pico-8 play session: no input (idle)

[t = 2 s] idle ~2s (no d-pad/buttons)
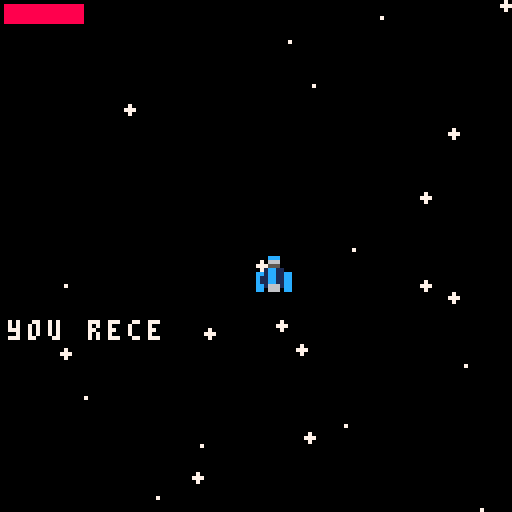
[t = 4 s] idle ~4s (no d-pad/buttons)
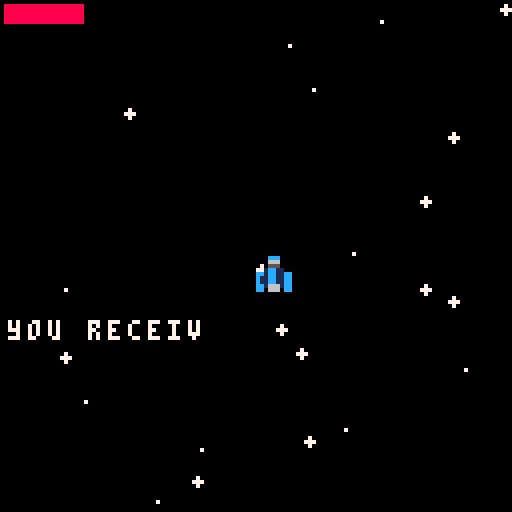
[t = 6 s] idle ~6s (no d-pad/buttons)
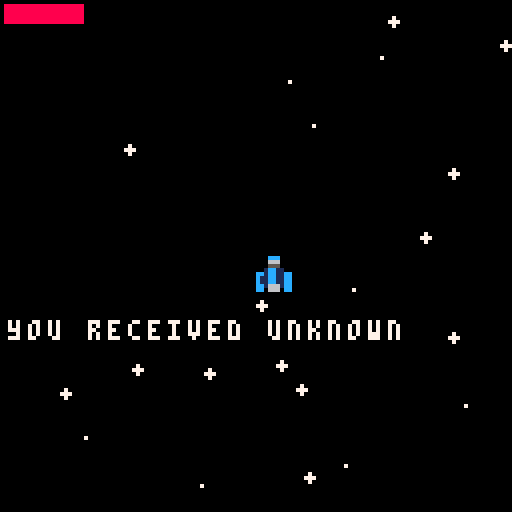
[t = 8 s] idle ~8s (no d-pad/buttons)
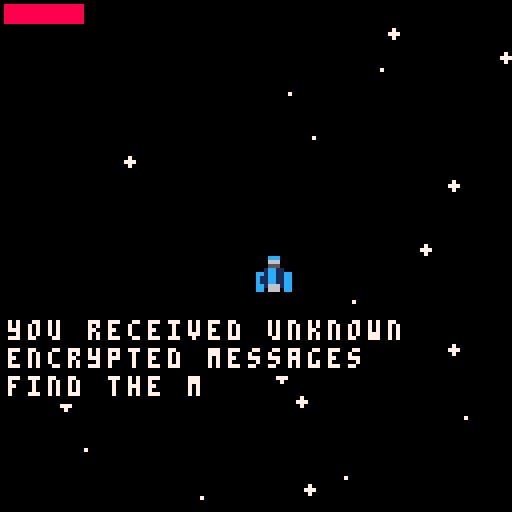

pico-8 cartridge
version 8
__lua__

-- fermijam
-- matheus mortatti
-------------

-- colors --
 black=0  dark_blue=1  dark_purple=2 dark_green=3
 brown=4  dark_gray=5  light_gray=6  white=7
 red=8    orange=9     yellow=10     green=11
 blue=12  indigo=13    pink=14       peach=15

k_left=0
k_right=1
k_up=2
k_down=3
k_message=4
k_pulsedrive=5
k_hyperdrive=4	-- second player button

objects={}
drive_fuel=100
shake=0
system_transmition=0
max_system_transmition=2
has_rebel=false
_hyperdriving=false
game_state=0
pause=false
fadeout=false

-- planet information --
------------------------

n_weather=6
_weather={"extreme cold", "cold", "extreme hot", "hot", "mild", "tropical"}

n_life=3
_life={"void", "intermitent", "abundant"}

-- god messages
gm_index=1
n_gmessages=3
god_messages={"1.##earey ##viorang", "2.#asw #ayan #ouwil #ebless", "3.#ressd #ntw #ndth #nrig"}

-- rebel messages
rm_index=1
n_rmessages=2
rebel_messages={"~r3b3ltr4n5m1t10n~#a. #eywi##kil##ou", "~r3b3ltr4n5m1t10n~#b. #pres #andt #nlef #ttwic"}

-- all encrypted messages
n_all_messages=5
all_messages= {"a. th***illk**lyo*", "b. ***ssupa***hen**ft**ice", "1. we****oursav*****gels", "2. do***esa**ndyou***lbeb***sed", "3. pr**s*own**icean***en***ht"}

p_distance=0
_sun=nil

ship={
	
	init=function(this)
		this.rotation=0
		this.rotation_speed=0
		this.scale=1
		this.speed=0
		this.dir=0
		this.p_shoot=false
		this.ship_state=0
		this.docking_state=0
		this.hd_state=0
		this.planet_dock=nil
		this.target={x=0, y=0}
		this.message=nil
		this.p_hyperdrive_release = false
		this.hd_timer=0
		this.has_hyperdrived=false
		this.has_seen_r=false
		this.has_seen_g=false
		this.spawned_sequencer=false
	end,

	update=function(this)
		if pause then return end

		local hyperdrive_press = btn(k_hyperdrive, 1)

		_hyperdriving=false
		local hyperdrive_release = not btn(k_hyperdrive, 1) and this.p_hyperdrive_release
		this.p_hyperdrive_release = btn(k_hyperdrive, 1)


		----------------------------------------
		-- 			normal state              --
		----------------------------------------
		if this.ship_state==0 then

			local input = btn(k_up) and 1 or (btn(k_down) and 0 or 0)
			local _break = btn(k_down)
			local shoot = btn(k_shoot) and not this.p_shoot
			this.p_shoot = btn(k_shoot)

			if btn(k_up) then this.dir=1 elseif btn(k_down) then this.dir=-1 end

			-- planet collision
			this.planet_dock=this.overlap_actor(0, 0)
			if this.planet_dock~=nil and this.planet_dock.type==planet and this.ship_state==0 then 
				this.ship_state=1
				this.message=init_obj(message, this.x-56, this.y+32, nil, "-- landing... --")
				this.target.x=this.planet_dock.x
				this.target.y=this.planet_dock.y
			end
			

			-- rotate ship
			if btn(k_right) then this.rotation_speed-=0.005 this.rotation_speed=clamp(this.rotation_speed,-0.05, 0.05)
			elseif btn(k_left) then this.rotation_speed +=0.005 this.rotation_speed=clamp(this.rotation_speed,-0.05, 0.05)
			else this.rotation_speed=appr(this.rotation_speed, 0, 0.005) end

			this.rotation+=this.rotation_speed

			-- movement
			local target_speed=2
			local friction=0.05

			if input == 0 then target_speed=0 friction = 0.01 end

			if _break then target_speed=0 friction=0.08 end

			if btn(k_pulsedrive) and drive_fuel>0 then 
				target_speed=5 
				friction=0.1 
				drive_fuel-=1
			elseif drive_fuel<100 and not btn(k_pulsedrive) then
				drive_fuel+=1 
			end

			this.speed=appr(this.speed, target_speed, friction)
			-- this.x+=this.speed*sin(this.rotation) 
			-- this.y-=this.speed*cos(this.rotation)

			
		----------------------------------------
		-- 			docking state             --
		----------------------------------------
		elseif this.ship_state==1 then
			
			

			-- ajusting position
			if this.docking_state==0 then
				this.target.x=this.planet_dock.x
				this.target.y=this.planet_dock.y

				this.speed=0
				this.x=appr(this.x, this.target.x, 1.5)
				this.y=appr(this.y, this.target.y, 1.5)
				this.rotation=appr(this.rotation, flr(this.rotation+0.5), 0.02)

				-- changing state
				if this.rotation==flr(this.rotation) and this.x==this.target.x and this.y==this.target.y then 
					this.docking_state=1 
				end

			-- docking
			elseif this.docking_state==1 then
				this.scale = appr(this.scale, 0.2, 0.02)
				this.x=this.planet_dock.x
				this.y=this.planet_dock.y

				-- changing state
				if this.scale==0.2 then 
					this.docking_state=2 
					del(objects, this.message)
					
					if this.planet_dock~=nil and this.planet_dock.transmition then

						if this.planet_dock.rebel then
							this.message=init_obj(message, this.x-56, this.y+25, nil, "* transmition incoming *#" .. rebel_messages[rm_index])
						else
							this.message=init_obj(message, this.x-56, this.y+25, nil, "* transmition incoming *#" .. god_messages[gm_index])
						end
						
						if not this.planet_dock.rebel then this.has_seen_g=true end
						if this.planet_dock.rebel then this.has_seen_r=true end

					elseif this.planet_dock~=nil then
						this.message=init_obj(message, this.x-56, this.y+25, nil, this.planet_dock.info)
					end
				end

			-- getting message state
			elseif this.docking_state==2 then
				this.x=this.planet_dock.x
				this.y=this.planet_dock.y

				if btn(k_up) then 
					this.docking_state=3
				end

			-- getting off the planet
			elseif this.docking_state==3 then

				this.scale = appr(this.scale, 1, 0.01)
				this.speed=appr(this.speed, 2, 0.01)
				this.x+=this.speed*sin(this.rotation) 
				this.y-=this.speed*cos(this.rotation)

				-- end of docking process
				if this.scale==1 then this.ship_state=0 this.docking_state=0 del(objects, this.message) end
			end


		----------------------------------------
		-- 			hyperdrive state          --
		----------------------------------------
		elseif this.ship_state==2 then
			shake=1
			if this.hd_state==0 then
				this.hd_timer+=1

				this.speed=appr(this.speed, 2, 0.1)

				if this.speed==2 and this.hd_timer>20 then this.hd_state=1 this.hd_timer=0 end
				if hyperdrive_release then this.ship_state=0 this.hd_state=0 this.hd_timer=0 end

			elseif this.hd_state==1 then

				this.speed=8
				_hyperdriving=true

				clear_obj() 
				generate(this.x, this.y, 128, -1, 15)

				if hyperdrive_release then

					if this.has_seen_r and rm_index<n_rmessages then rm_index+=1 this.has_seen_r=false end
					if this.has_seen_g and gm_index<n_gmessages then gm_index+=1 this.has_seen_g=false end

					this.hd_state=2 this.speed=20 generate(this.x, this.y, 1500, 5, 600, true) music(-1) music(3)
					
				end
				

			elseif this.hd_state==2 then

				this.speed=appr(this.speed, 1, 1.0)
				_hyperdriving=true

				if this.speed==1 then 
					this.hd_state=0 this.ship_state=0 music(-1)
				end

			end

		end

		-- hyperdrive generation code
		if this.ship_state!=1 then
			if this.ship_state!=2 and hyperdrive_press then this.ship_state=2 music(0)
			elseif hyperdrive_release and this.hd_state==0 then  music(-1) end
		end

		this.x+=this.speed*sin(this.rotation) 
		this.y-=this.speed*cos(this.rotation)

		-- init fire
		if this.ship_state!=1 and rnd(1) < 0.4 and (_hyperdriving or btn(k_up) or btn(k_pulsedrive)) then for i=0, flr(rnd(2)) do init_obj(fire, this.x+4-3*sin(this.rotation-rnd(0.05)+0.05) , this.y+4+3*cos(this.rotation-rnd(0.05)+0.05) , this.rotation) end end

		-- if the player finishes the puzzles
		if not this.spawned_sequencer and ((this.has_seen_r and rm_index==n_rmessages) or (this.has_seen_g and gm_index==n_gmessages)) then
			init_obj(sequencer, 0, 0)
			this.spawned_sequencer=true
		end
end,

	draw=function(this)
		draw_rotated(8, 0, 8, 8, this.x+4, this.y+4, this.rotation, this.scale)
		
		--rectfill(this.x, this.y, this.x+this.hitbox.x+this.hitbox.w, this.y+this.hitbox.y+this.hitbox.h, white)
	end
}

planet={
	init=function(this)
		this.timer=200
		this.spawn_time = 200
		this.radius = 10
		this.col=flr(rnd(15)+1)
		this.docked=false
		
		this.info=generate_info()
		this.t=rnd(1)
		this.speed=rnd(0.00100)+0.00005
		this.distance=p_distance
		this.center={x=0, y=0}


		this.transmition=false
		this.rebel=false
		if system_transmition < max_system_transmition then 
			this.transmition=true
			system_transmition+=1

			if has_rebel==false then
				this.rebel=true
				has_rebel=true
			end 
		end

	end,

	update=function(this)
		if this.transmition and this.timer > this.spawn_time+rnd(10) then
			init_obj(transmition, this.x+4, this.y+4)
			this.timer=0
		end

		this.x=1.5*this.distance*cos(this.t) + _sun.x
		this.y=2*this.distance*sin(this.t) + _sun.y
		this.t+=this.speed

		this.timer+=1

	end,

	draw=function(this)
		circfill(this.x+4, this.y+4, this.radius, this.col)
		--rectfill(this.x, this.y, this.x+this.hitbox.x+this.hitbox.w, this.y+this.hitbox.y+this.hitbox.h, white)
	end,

}

sun={
	init=function(this)
		this.radius = 30
	end,

	update=function(this)

	end,

	draw=function(this)
		circfill(this.x+4, this.y+4, this.radius, yellow)
	end,

}

transmition={
	init=function(this)
		this.inc=0.5
		this.radius=0
		this.max_r=200
	end,

	update=function(this)

		this.radius+=this.inc
		if this.radius > this.max_r then
			del(objects, this)
		end
	end,

	draw=function(this)
		circ(this.x, this.y, this.radius, white)
	end
}

star={
	init=function(this)
		this.radius=rnd(2)

	end,

	update=function(this)

	end,

	draw=function(this)
		circfill(this.x, this.y, this.radius, white)
	end
}

fire={
	init=function(this)
		this.radius=rnd(3)
		if rnd(1) < 0.3 then this.col=red else this.col=orange end
	end,

	update=function(this)
		if this.radius < 0 then del(objects, this) end
		this.radius-=0.07

		this.x-=sin(this.rotation) 
		this.y+=cos(this.rotation)

	end,

	draw=function(this)
		circfill(this.x, this.y, this.radius, this.col)
	end
}


explosion={
	init=function(this)
		this.radius=rnd(15)+2
		this.x+=rnd(8)-4
		this.y+=rnd(8)-4
		this.time=0

		local odds=rnd(3)
		if odds>=0 and odds<1 then
			this.col=red
		elseif odds>=1 and odds<2 then
			this.col=white
		elseif odds>=2 and odds<=3 then
			this.col=orange
		end
	end,

	update=function(this)
		if this.time>2 then del(objects, this) end
		this.time+=1
	end,

	draw=function(this)
		circfill(this.x, this.y, this.radius, this.col)
	end
}


message={
	init=function(this) 
		this.index=0
		this.last=0
		this.stop=false
		music(4)
	end,

	update=function(this) 

	end,

	draw=function(this)
		if this.index<#this.text then
		 this.index+=0.5
			if this.index>=this.last+1 then
			 this.last+=1
			end
		elseif not this.stop then
			this.stop=true
			music(-1)
		end
		this.off={x=2,y=80}
		for i=1,this.index do
			if sub(this.text,i,i)~="#" then
				rectfill(this.off.x-2,this.off.y-2,this.off.x+7,this.off.y+6 ,black)
				print(sub(this.text,i,i),this.off.x,this.off.y, white)
				this.off.x+=5
			else
				this.off.x=2
				this.off.y+=7
			end
		end
	end
}

sequencer={
	init=function(this)
		this.sequence_r={2, 0, 0}
		this.sequence_g={3, 3, 1}
		this.r_index=1
		this.g_index=1
		this.p_left=false
		this.p_right=false
		this.p_up=false
		this.p_down=false

	end,

	update=function(this)
		local left=btn(k_left) and not this.p_left
		this.p_left=btn(k_left)

		local right=btn(k_right) and not this.p_right
		this.p_right=btn(k_right)

		local up=btn(k_up) and not this.p_up
		this.p_up=btn(k_up)

		local down=btn(k_down) and not this.p_down
		this.p_down=btn(k_down)

		if left then
			if this.sequence_r[this.r_index]==k_left then this.r_index+=1 else this.r_index=1 end
			if this.sequence_g[this.g_index]==k_left then this.g_index+=1 else this.g_index=1 end
		end

		if right then
			if this.sequence_r[this.r_index]==k_right then this.r_index+=1 else this.r_index=1 end
			if this.sequence_g[this.g_index]==k_right then this.g_index+=1 else this.g_index=1 end
		end

		if up then
			if this.sequence_r[this.r_index]==k_up then this.r_index+=1 else this.r_index=1 end
			if this.sequence_g[this.g_index]==k_up then this.g_index+=1 else this.g_index=1 end
		end

		if down then
			if this.sequence_r[this.r_index]==k_down then this.r_index+=1 else this.r_index=1 end
			if this.sequence_g[this.g_index]==k_down then this.g_index+=1 else this.g_index=1 end
		end

		if this.r_index>3 then init_obj(cutscene_rebel, 0, 0) del(objects, this) elseif this.g_index>3 then init_obj(cutscene_god, 0, 0) del(objects, this) end

	end,

	draw=function(this)
	end
}

cutscene_god={
	init=function(this)
		this.state=0
		this.time=0
		pause=true
		this.msg=init_obj(message, 0, 0, nil, "you came this far but #the first you were not #we are the rulers#we are the gods #and you came too far #for our forgiveness")
	end,

	update=function(this)
		if this.state==0 then
			if this.time>300 then del(objects, this.msg) this.state=1 this.time=0 sfx(6) end
		elseif this.state==1 then
			shake=1
			if this.time>100 then this.state=2 sfx(5) this.time=0 end
		elseif this.state==2 then
			shake=1
			init_obj(explosion, player.x, player.y)
			if this.time>150 then run() end
		end
		this.time+=1
	end,

	draw=function(this)
	end
}

cutscene_rebel={
	init=function(this)
		this.state=0
		this.time=0
		pause=true
		this.msg=init_obj(message, 0, 0, nil, "here we hide #with us you shall dwell #they are strong. they are lethal #but we will be as well")
	end,

	update=function(this)
		if this.state==0 then
			if this.time>300 then del(objects, this.msg) this.state=1 this.time=0 run() end
		end
		this.time+=1
	end,

	draw=function(this)
	end
}

hud={
	init=function(this)

	end,

	update=function(this)

	end,

	draw=function(this)
		rectfill(1, 1, drive_fuel*0.2+1, 5, red)
	end


}

_menu={
	init=function(this)
		this.time=0

		generate(64, 64, 128, -1, 15, false)


	end,

	update=function(this)
		if btn(k_pulsedrive) then
			game_state=1
			generate(64, 64, 1024, -1, 500, false)
			hud.init(hud)
			init_obj(message, 0, 0, nil, "you received unknown #encrypted messages #find the missing pieces ##(c) to see the messages ##now hyperdrive away")
			player=init_obj(ship, 64, 64)
		end

	end,

	draw=function(this)
		--map(0, 0, 0, 0, 16, 16)
		local name="pico paradox"
		local by = "by"
		local twitter = "@matheusmortatti"
		local start = "press z to start your journey"
		local pen = "(shift)-hyperdrive-(x)-boost"

		print(name, 64-#name*4/2, 20+4*cos(this.time))
		print(by, 64-#by*4/2, 40+4*sin(this.time))
		print(twitter, 64-#twitter*4/2, 60+4*cos(this.time))
		print(start, 64-#start*4/2, 80)
		print(pen, 64-#pen*4/2, 100)
		this.time+=0.01
	end


}

-- initiates object on the scene
function init_obj(type, x, y, rotation, _message)
	local obj={}
	obj.type = type
	obj.x = x
	obj.y = y
	obj.hitbox={x=0, y=0, w=8, h=8}
	obj.rotation=rotation

	if obj.type==message then obj.text=_message end

	-- collision between actors
	obj.overlap_actor=function(ox, oy)
		for other in all(objects) do
			if other~=nil and other!=obj and
				other.x+other.hitbox.x+other.hitbox.w > obj.x+obj.hitbox.x+ox and
				other.y+other.hitbox.y+other.hitbox.h > obj.y+obj.hitbox.y+oy and
				other.x+other.hitbox.x < obj.x+obj.hitbox.x+obj.hitbox.w+ox and
				other.y+other.hitbox.y < obj.y+obj.hitbox.y+obj.hitbox.h+oy then

				return other
			end
		end
		return nil
	end

	obj.type.init(obj)
	add(objects, obj)

	return obj
end

-- clear all(most) objects on the screen
function clear_obj()
	foreach(objects, function(obj)
		if obj.type!=ship and obj.type!=fire and obj.type!=sequencer then del(objects, obj) end
	end)
	system_transmition=0
	has_rebel=false
end

-- generate star system
function generate(x, y, _space, planets, stars, _has_sun)
	local n_star=stars
	local n_planets=planets
	local space=_space
	local has_sun=_has_sun

	

	for i=0, n_star do
		init_obj(star, rnd(space)-space/2+x, rnd(space)-space/2+y)
	end

	if has_sun then
		_sun=init_obj(sun, x, y)
		p_distance=150
		init_obj(planet, 0, 0)
		p_distance=60
		init_obj(planet, 0, 0)
		p_distance=0
	end

		
	for i=1, n_planets-2 do
		p_distance+=35+rnd(10)
		init_obj(planet, rnd(space)-space/2+x, rnd(space)-space/2+y)
	end

end

-- generates planet information
function generate_info()

	local name = "* planet 0x"
	local life = "life: " .. _life[flr(rnd(n_life))+1]
	local weather = "weather: " .. _weather[flr(rnd(n_weather))+1]

	for i=1, 8 do
		if rnd(1) < 0.5 then 
			local odds = rnd(6)
			if odds > 0 and odds <= 1 then
				name = name .. "a"
			elseif odds >= 1 and odds <= 2 then
				name = name .. "b"
			elseif odds > 2 and odds <= 3 then
				name = name .. "c"
			elseif odds > 3 and odds <= 4 then
				name = name .. "d"
			elseif odds > 4 and odds <= 5 then
				name = name .. "e"
			elseif odds > 5 and odds <= 6 then
				name = name .. "f"
			end
		else name = name .. flr(rnd(10)) end
	end

	name = name .. " *"

	return name .. "#" .. life .. "#" .. weather

end

function show_messages()
	local x=player.x-64
	local y=player.y-64
	for i=1, n_all_messages do
		rectfill(x,y+20*i-2,x+2+4*#all_messages[i],y+20*i+6 ,black)
		print(all_messages[i], x, y+20*i, white)
	end
end


function _draw()

	-- trail effect
	if _hyperdriving then
		for i=0,1999 do
  		circ(rnd(128),rnd(128),1,0)
		end
	else
		cls()
	end

	if player ~= nil then
		if shake>0 then
				shake-=1
				camera(player.x-64+rnd(2)-1, player.y-64+rnd(2)-1)
		else	
				camera(player.x-64, player.y-64)
		end
	end

	draw_message=nil
	foreach(objects, function(obj)
				if obj.type~=message then obj.type.draw(obj) else draw_message=obj end
			end)

	if game_state==0 then
		_menu.draw(_menu)
	elseif game_state==1 then

		if player~=nil then player.type.draw(player) end

		camera()
		--print(stat(0) .. "  " .. stat(1), 50, 0)
		hud.draw(this)
		
		if draw_message~=nil then draw_message.type.draw(draw_message) end

		if btn(k_message) then game_state=2 end

	elseif game_state==2 then
		show_messages()
		if not btn(k_message) then game_state=1 end
	end
end

function _update()
	if game_state==0 then _menu.update(_menu) end
		foreach(objects, function(obj)
					obj.type.update(obj)
			end)

		hud.update(hud)


end

function _init()
	_menu.init(_menu)
end

--[[
	// quick and dirty way of rotating a sprite
	sx = spritecheet x-coord
	sy = spritecheet y-coord
	sw = pixel width of source sprite
	sh = pixel height of source sprite
	px = x-coord of where to draw rotated sprite on screen
	py = x-coord of where to draw rotated sprite on screen
	r = amount to rotate (radians)
	s = 1.0 for normal scale, 0.5 for half, etc
]]
function draw_rotated(sx,sy,sw,sh,px,py,r,s)
	-- loop through all the pixels
	for y=sy,sy+sh,1 do
		for x=sx,sx+sw,1 do
			-- get source pixel color
			col = sget(x,y)
			-- skip transparent pixel (zero in this case)
			if (col != 0) then
				-- rotate pixel around center
				local xx = (x-sx)-sw/2
				local yy = (y-sy)-sh/2
				local x2 = (xx*cos(r) - yy*sin(r))*s
				local y2 = (yy*cos(r) + xx*sin(r))*s
				-- translate rotated pixel to where we want to draw it on screen
				local x3 = flr(x2+px)
				local y3 = flr(y2+py)
				-- use rectfill if scale is > 1, otherwise just pixel it
				if (s >= 1) then
					local w = flr(x2+px+s)
					local h = flr(y2+py+s)
					rectfill(x3,y3,w,h,col)
				else
					pset(x3,y3,col)
				end
			end
		end
	end
end

-- helper functions --
----------------------

function clamp(val,a,b)
	if b>a then 
		return max(a, min(b, val))
	else
		return max(b, min(a, val))
	end
end

function appr(val, target, amount)
	return val > target and max(val-amount, target) or min(val+amount, target)
end

function sign(val)
	return (val>0 and 1) or (val<0 and -1) or 0
end
__gfx__
00000000000cc0000000000000000000000000000000000000000000000000000000000000000000000000000000000000000000000000000000000000000000
00000000000660000000000000000000000000000000000000000000000000000000000000000000000000000000000000000000000000000000000000000000
00000000000550000000000000000000000000000000000000000000000000000000000000000000000000000000000000000000000000000000000000000000
00000000001cc1000099990066666600006000066666600006666666660000000000000000000000000000000000000000000000000000000000000000000000
00000000c01cc10c089aa98060000600006000060000000006000006060000000000000000000000000000000000000000000000000000000000000000000000
00000000c11cc11c089aa98060000600006000060000000006000006060000000000000000000000000000000000000000000000000000000000000000000000
00000000c11cc11c0089980060006600006000060000000006000006060000000000000000000000000000000000000000000000000000000000000000000000
00000000c006600c0008800060000000006000060000000006000006060000000000000000000000000000000000000000000000000000000000000000000000
00000000000000000000000060000000006000060000000006000006060000000000000000000000000000000000000000000000000000000000000000000000
00000000000000000000000060000000006000060000000006000006060000000000000000000000000000000000000000000000000000000000000000000000
00000000000000000000000060000000006000060000000006000006060000000000000000000000000000000000000000000000000000000000000000000000
00000000000000000000000060000000006000066666600006666666660000000000000000000000000000000000000000000000000000000000000000000000
00000000000000000000000000000000000000000000000000000000000000000000000000000000000000000000000000000000000000000000000000000000
00000000000000000000000000000000000000000000000000000000000000000000000000000000000000000000000000000000000000000000000000000000
00000000000000000000000000000000000000000000000000000000000000000000000000000000000000000000000000000000000000000000000000000000
00000000000000000000000000000000000000000000000000000000000000000000000000000000000000000000000000000000000000000000000000000000
00000000000000000000000000000000000000000000000000000000000000000000000000000000000000000000000000000000000000000000000000000000
00000000000000000000000000000000000000000000000000000000000000000000000000000000000000000000000000000000000000000000000000000000
00000000000000000000000000000000000000000000000000000000000000000000000000000000000000000000000000000000000000000000000000000000
00000000000000000000000000000000000000000000000000000000000000000000000000000000000000000000000000000000000000000000000000000000
00000000000000000000000000000000000000000000000000000000000000000000000000000000000000000000000000000000000000000000000000000000
00000000000000000000000000000000000000000000000000000000000000000000000000000000000000000000000000000000000000000000000000000000
00000000000000000000000000000000000000000000000000000000000000000000000000000000000000000000000000000000000000000000000000000000
00000000000000000000000000000000000000000000000000000000000000000000000000000000000000000000000000000000000000000000000000000000
00000000000000000000000000000000000000000000000000000000000000000000000000000000000000000000000000000000000000000000000000000000
00000000000000000000000000000000000000000000000000000000000000000000000000000000000000000000000000000000000000000000000000000000
00000000000000000000000000000000000000000000000000000000000000000000000000000000000000000000000000000000000000000000000000000000
00000000000000000000000000000000000000000000000000000000000000000000000000000000000000000000000000000000000000000000000000000000
00000000000000000000000000000000000000000000000000000000000000000000000000000000000000000000000000000000000000000000000000000000
00000000000000000000000000000000000000000000000000000000000000000000000000000000000000000000000000000000000000000000000000000000
00000000000000000000000000000000000000000000000000000000000000000000000000000000000000000000000000000000000000000000000000000000
00000000000000000000000000000000000000000000000000000000000000000000000000000000000000000000000000000000000000000000000000000000
00000000000000000000000000000000000000000000000000000000000000000000000000000000000000000000000000000000000000000000000000000000
00000000000000000000000000000000000000000000000000000000000000000000000000000000000000000000000000000000000000000000000000000000
00000000000000000000000000000000000000000000000000000000000000000000000000000000000000000000000000000000000000000000000000000000
00000000000000000000000000000000000000000000000000000000000000000000000000000000000000000000000000000000000000000000000000000000
00000000000000000000000000000000000000000000000000000000000000000000000000000000000000000000000000000000000000000000000000000000
00000000000000000000000000000000000000000000000000000000000000000000000000000000000000000000000000000000000000000000000000000000
00000000000000000000000000000000000000000000000000000000000000000000000000000000000000000000000000000000000000000000000000000000
00000000000000000000000000000000000000000000000000000000000000000000000000000000000000000000000000000000000000000000000000000000
00000000000000000000000000000000000000000000000000000000000000000000000000000000000000000000000000000000000000000000000000000000
00000000000000000000000000000000000000000000000000000000000000000000000000000000000000000000000000000000000000000000000000000000
00000000000000000000000000000000000000000000000000000000000000000000000000000000000000000000000000000000000000000000000000000000
00000000000000000000000000000000000000000000000000000000000000000000000000000000000000000000000000000000000000000000000000000000
00000000000000000000000000000000000000000000000000000000000000000000000000000000000000000000000000000000000000000000000000000000
00000000000000000000000000000000000000000000000000000000000000000000000000000000000000000000000000000000000000000000000000000000
00000000000000000000000000000000000000000000000000000000000000000000000000000000000000000000000000000000000000000000000000000000
00000000000000000000000000000000000000000000000000000000000000000000000000000000000000000000000000000000000000000000000000000000
00000000000000000000000000000000000000000000000000000000000000000000000000000000000000000000000000000000000000000000000000000000
00000000000000000000000000000000000000000000000000000000000000000000000000000000000000000000000000000000000000000000000000000000
00000000000000000000000000000000000000000000000000000000000000000000000000000000000000000000000000000000000000000000000000000000
00000000000000000000000000000000000000000000000000000000000000000000000000000000000000000000000000000000000000000000000000000000
00000000000000000000000000000000000000000000000000000000000000000000000000000000000000000000000000000000000000000000000000000000
00000000000000000000000000000000000000000000000000000000000000000000000000000000000000000000000000000000000000000000000000000000
00000000000000000000000000000000000000000000000000000000000000000000000000000000000000000000000000000000000000000000000000000000
00000000000000000000000000000000000000000000000000000000000000000000000000000000000000000000000000000000000000000000000000000000
00000000000000000000000000000000000000000000000000000000000000000000000000000000000000000000000000000000000000000000000000000000
00000000000000000000000000000000000000000000000000000000000000000000000000000000000000000000000000000000000000000000000000000000
00000000000000000000000000000000000000000000000000000000000000000000000000000000000000000000000000000000000000000000000000000000
00000000000000000000000000000000000000000000000000000000000000000000000000000000000000000000000000000000000000000000000000000000
00000000000000000000000000000000000000000000000000000000000000000000000000000000000000000000000000000000000000000000000000000000
00000000000000000000000000000000000000000000000000000000000000000000000000000000000000000000000000000000000000000000000000000000
00000000000000000000000000000000000000000000000000000000000000000000000000000000000000000000000000000000000000000000000000000000
00000000000000000000000000000000000000000000000000000000000000000000000000000000000000000000000000000000000000000000000000000000
00000000000000000000000000000000000000000000000000000000000000000000000000000000000000000000000000000000000000000000000000000000
00000000000000000000000000000000000000000000000000000000000000000000000000000000000000000000000000000000000000000000000000000000
00000000000000000000000000000000000000000000000000000000000000000000000000000000000000000000000000000000000000000000000000000000
00000000000000000000000000000000000000000000000000000000000000000000000000000000000000000000000000000000000000000000000000000000
00000000000000000000000000000000000000000000000000000000000000000000000000000000000000000000000000000000000000000000000000000000
00000000000000000000000000000000000000000000000000000000000000000000000000000000000000000000000000000000000000000000000000000000
00000000000000000000000000000000000000000000000000000000000000000000000000000000000000000000000000000000000000000000000000000000
00000000000000000000000000000000000000000000000000000000000000000000000000000000000000000000000000000000000000000000000000000000
00000000000000000000000000000000000000000000000000000000000000000000000000000000000000000000000000000000000000000000000000000000
00000000000000000000000000000000000000000000000000000000000000000000000000000000000000000000000000000000000000000000000000000000
00000000000000000000000000000000000000000000000000000000000000000000000000000000000000000000000000000000000000000000000000000000
00000000000000000000000000000000000000000000000000000000000000000000000000000000000000000000000000000000000000000000000000000000
00000000000000000000000000000000000000000000000000000000000000000000000000000000000000000000000000000000000000000000000000000000
00000000000000000000000000000000000000000000000000000000000000000000000000000000000000000000000000000000000000000000000000000000
00000000000000000000000000000000000000000000000000000000000000000000000000000000000000000000000000000000000000000000000000000000
00000000000000000000000000000000000000000000000000000000000000000000000000000000000000000000000000000000000000000000000000000000
00000000000000000000000000000000000000000000000000000000000000000000000000000000000000000000000000000000000000000000000000000000
00000000000000000000000000000000000000000000000000000000000000000000000000000000000000000000000000000000000000000000000000000000
00000000000000000000000000000000000000000000000000000000000000000000000000000000000000000000000000000000000000000000000000000000
00000000000000000000000000000000000000000000000000000000000000000000000000000000000000000000000000000000000000000000000000000000
00000000000000000000000000000000000000000000000000000000000000000000000000000000000000000000000000000000000000000000000000000000
00000000000000000000000000000000000000000000000000000000000000000000000000000000000000000000000000000000000000000000000000000000
00000000000000000000000000000000000000000000000000000000000000000000000000000000000000000000000000000000000000000000000000000000
00000000000000000000000000000000000000000000000000000000000000000000000000000000000000000000000000000000000000000000000000000000
00000000000000000000000000000000000000000000000000000000000000000000000000000000000000000000000000000000000000000000000000000000
00000000000000000000000000000000000000000000000000000000000000000000000000000000000000000000000000000000000000000000000000000000
00000000000000000000000000000000000000000000000000000000000000000000000000000000000000000000000000000000000000000000000000000000
00000000000000000000000000000000000000000000000000000000000000000000000000000000000000000000000000000000000000000000000000000000
00000000000000000000000000000000000000000000000000000000000000000000000000000000000000000000000000000000000000000000000000000000
00000000000000000000000000000000000000000000000000000000000000000000000000000000000000000000000000000000000000000000000000000000
00000000000000000000000000000000000000000000000000000000000000000000000000000000000000000000000000000000000000000000000000000000
00000000000000000000000000000000000000000000000000000000000000000000000000000000000000000000000000000000000000000000000000000000
00000000000000000000000000000000000000000000000000000000000000000000000000000000000000000000000000000000000000000000000000000000
00000000000000000000000000000000000000000000000000000000000000000000000000000000000000000000000000000000000000000000000000000000
00000000000000000000000000000000000000000000000000000000000000000000000000000000000000000000000000000000000000000000000000000000
00000000000000000000000000000000000000000000000000000000000000000000000000000000000000000000000000000000000000000000000000000000
00000000000000000000000000000000000000000000000000000000000000000000000000000000000000000000000000000000000000000000000000000000
00000000000000000000000000000000000000000000000000000000000000000000000000000000000000000000000000000000000000000000000000000000
00000000000000000000000000000000000000000000000000000000000000000000000000000000000000000000000000000000000000000000000000000000
00000000000000000000000000000000000000000000000000000000000000000000000000000000000000000000000000000000000000000000000000000000
00000000000000000000000000000000000000000000000000000000000000000000000000000000000000000000000000000000000000000000000000000000
00000000000000000000000000000000000000000000000000000000000000000000000000000000000000000000000000000000000000000000000000000000
00000000000000000000000000000000000000000000000000000000000000000000000000000000000000000000000000000000000000000000000000000000
00000000000000000000000000000000000000000000000000000000000000000000000000000000000000000000000000000000000000000000000000000000
00000000000000000000000000000000000000000000000000000000000000000000000000000000000000000000000000000000000000000000000000000000
00000000000000000000000000000000000000000000000000000000000000000000000000000000000000000000000000000000000000000000000000000000
00000000000000000000000000000000000000000000000000000000000000000000000000000000000000000000000000000000000000000000000000000000
00000000000000000000000000000000000000000000000000000000000000000000000000000000000000000000000000000000000000000000000000000000
00000000000000000000000000000000000000000000000000000000000000000000000000000000000000000000000000000000000000000000000000000000
00000000000000000000000000000000000000000000000000000000000000000000000000000000000000000000000000000000000000000000000000000000
00000000000000000000000000000000000000000000000000000000000000000000000000000000000000000000000000000000000000000000000000000000
00000000000000000000000000000000000000000000000000000000000000000000000000000000000000000000000000000000000000000000000000000000
00000000000000000000000000000000000000000000000000000000000000000000000000000000000000000000000000000000000000000000000000000000
00000000000000000000000000000000000000000000000000000000000000000000000000000000000000000000000000000000000000000000000000000000
00000000000000000000000000000000000000000000000000000000000000000000000000000000000000000000000000000000000000000000000000000000
00000000000000000000000000000000000000000000000000000000000000000000000000000000000000000000000000000000000000000000000000000000
00000000000000000000000000000000000000000000000000000000000000000000000000000000000000000000000000000000000000000000000000000000
00000000000000000000000000000000000000000000000000000000000000000000000000000000000000000000000000000000000000000000000000000000
00000000000000000000000000000000000000000000000000000000000000000000000000000000000000000000000000000000000000000000000000000000
00000000000000000000000000000000000000000000000000000000000000000000000000000000000000000000000000000000000000000000000000000000
00000000000000000000000000000000000000000000000000000000000000000000000000000000000000000000000000000000000000000000000000000000
00000000000000000000000000000000000000000000000000000000000000000000000000000000000000000000000000000000000000000000000000000000
00000000000000000000000000000000000000000000000000000000000000000000000000000000000000000000000000000000000000000000000000000000
00000000000000000000000000000000000000000000000000000000000000000000000000000000000000000000000000000000000000000000000000000000
__gff__
0000000000000000000000000000000000000000000000000000000000000000000000000000000000000000000000000000000000000000000000000000000000000000000000000000000000000000000000000000000000000000000000000000000000000000000000000000000000000000000000000000000000000000
0000000000000000000000000000000000000000000000000000000000000000000000000000000000000000000000000000000000000000000000000000000000000000000000000000000000000000000000000000000000000000000000000000000000000000000000000000000000000000000000000000000000000000
__map__
0000000000000000000000000000000000000000000000000000000000000000000000000000000000000000000000000000000000000000000000000000000000000000000000000000000000000000000000000000000000000000000000000000000000000000000000000000000000000000000000000000000000000000
0000000000000000000000000000000000000000000000000000000000000000000000000000000000000000000000000000000000000000000000000000000000000000000000000000000000000000000000000000000000000000000000000000000000000000000000000000000000000000000000000000000000000000
0000000000000000000000000000000000000000000000000000000000000000000000000000000000000000000000000000000000000000000000000000000000000000000000000000000000000000000000000000000000000000000000000000000000000000000000000000000000000000000000000000000000000000
0000000000030405060000000000000000000000000000000000000000000000000000000000000000000000000000000000000000000000000000000000000000000000000000000000000000000000000000000000000000000000000000000000000000000000000000000000000000000000000000000000000000000000
0000000000131415160000000000000000000000000000000000000000000000000000000000000000000000000000000000000000000000000000000000000000000000000000000000000000000000000000000000000000000000000000000000000000000000000000000000000000000000000000000000000000000000
0000000000232425260000000000000000000000000000000000000000000000000000000000000000000000000000000000000000000000000000000000000000000000000000000000000000000000000000000000000000000000000000000000000000000000000000000000000000000000000000000000000000000000
0000000000333435360000000000000000000000000000000000000000000000000000000000000000000000000000000000000000000000000000000000000000000000000000000000000000000000000000000000000000000000000000000000000000000000000000000000000000000000000000000000000000000000
0000000000000000000000000000000000000000000000000000000000000000000000000000000000000000000000000000000000000000000000000000000000000000000000000000000000000000000000000000000000000000000000000000000000000000000000000000000000000000000000000000000000000000
0000000000000000000000000000000000000000000000000000000000000000000000000000000000000000000000000000000000000000000000000000000000000000000000000000000000000000000000000000000000000000000000000000000000000000000000000000000000000000000000000000000000000000
0000000000000000000000000000000000000000000000000000000000000000000000000000000000000000000000000000000000000000000000000000000000000000000000000000000000000000000000000000000000000000000000000000000000000000000000000000000000000000000000000000000000000000
0000000000000000000000000000000000000000000000000000000000000000000000000000000000000000000000000000000000000000000000000000000000000000000000000000000000000000000000000000000000000000000000000000000000000000000000000000000000000000000000000000000000000000
0000000000000000000000000000000000000000000000000000000000000000000000000000000000000000000000000000000000000000000000000000000000000000000000000000000000000000000000000000000000000000000000000000000000000000000000000000000000000000000000000000000000000000
0000000000000000000000000000000000000000000000000000000000000000000000000000000000000000000000000000000000000000000000000000000000000000000000000000000000000000000000000000000000000000000000000000000000000000000000000000000000000000000000000000000000000000
0000000000000000000000000000000000000000000000000000000000000000000000000000000000000000000000000000000000000000000000000000000000000000000000000000000000000000000000000000000000000000000000000000000000000000000000000000000000000000000000000000000000000000
0000000000000000000000000000000000000000000000000000000000000000000000000000000000000000000000000000000000000000000000000000000000000000000000000000000000000000000000000000000000000000000000000000000000000000000000000000000000000000000000000000000000000000
0000000000000000000000000000000000000000000000000000000000000000000000000000000000000000000000000000000000000000000000000000000000000000000000000000000000000000000000000000000000000000000000000000000000000000000000000000000000000000000000000000000000000000
0000000000000000000000000000000000000000000000000000000000000000000000000000000000000000000000000000000000000000000000000000000000000000000000000000000000000000000000000000000000000000000000000000000000000000000000000000000000000000000000000000000000000000
0000000000000000000000000000000000000000000000000000000000000000000000000000000000000000000000000000000000000000000000000000000000000000000000000000000000000000000000000000000000000000000000000000000000000000000000000000000000000000000000000000000000000000
0000000000000000000000000000000000000000000000000000000000000000000000000000000000000000000000000000000000000000000000000000000000000000000000000000000000000000000000000000000000000000000000000000000000000000000000000000000000000000000000000000000000000000
0000000000000000000000000000000000000000000000000000000000000000000000000000000000000000000000000000000000000000000000000000000000000000000000000000000000000000000000000000000000000000000000000000000000000000000000000000000000000000000000000000000000000000
0000000000000000000000000000000000000000000000000000000000000000000000000000000000000000000000000000000000000000000000000000000000000000000000000000000000000000000000000000000000000000000000000000000000000000000000000000000000000000000000000000000000000000
0000000000000000000000000000000000000000000000000000000000000000000000000000000000000000000000000000000000000000000000000000000000000000000000000000000000000000000000000000000000000000000000000000000000000000000000000000000000000000000000000000000000000000
0000000000000000000000000000000000000000000000000000000000000000000000000000000000000000000000000000000000000000000000000000000000000000000000000000000000000000000000000000000000000000000000000000000000000000000000000000000000000000000000000000000000000000
0000000000000000000000000000000000000000000000000000000000000000000000000000000000000000000000000000000000000000000000000000000000000000000000000000000000000000000000000000000000000000000000000000000000000000000000000000000000000000000000000000000000000000
0000000000000000000000000000000000000000000000000000000000000000000000000000000000000000000000000000000000000000000000000000000000000000000000000000000000000000000000000000000000000000000000000000000000000000000000000000000000000000000000000000000000000000
0000000000000000000000000000000000000000000000000000000000000000000000000000000000000000000000000000000000000000000000000000000000000000000000000000000000000000000000000000000000000000000000000000000000000000000000000000000000000000000000000000000000000000
0000000000000000000000000000000000000000000000000000000000000000000000000000000000000000000000000000000000000000000000000000000000000000000000000000000000000000000000000000000000000000000000000000000000000000000000000000000000000000000000000000000000000000
0000000000000000000000000000000000000000000000000000000000000000000000000000000000000000000000000000000000000000000000000000000000000000000000000000000000000000000000000000000000000000000000000000000000000000000000000000000000000000000000000000000000000000
0000000000000000000000000000000000000000000000000000000000000000000000000000000000000000000000000000000000000000000000000000000000000000000000000000000000000000000000000000000000000000000000000000000000000000000000000000000000000000000000000000000000000000
0000000000000000000000000000000000000000000000000000000000000000000000000000000000000000000000000000000000000000000000000000000000000000000000000000000000000000000000000000000000000000000000000000000000000000000000000000000000000000000000000000000000000000
0000000000000000000000000000000000000000000000000000000000000000000000000000000000000000000000000000000000000000000000000000000000000000000000000000000000000000000000000000000000000000000000000000000000000000000000000000000000000000000000000000000000000000
0000000000000000000000000000000000000000000000000000000000000000000000000000000000000000000000000000000000000000000000000000000000000000000000000000000000000000000000000000000000000000000000000000000000000000000000000000000000000000000000000000000000000000
